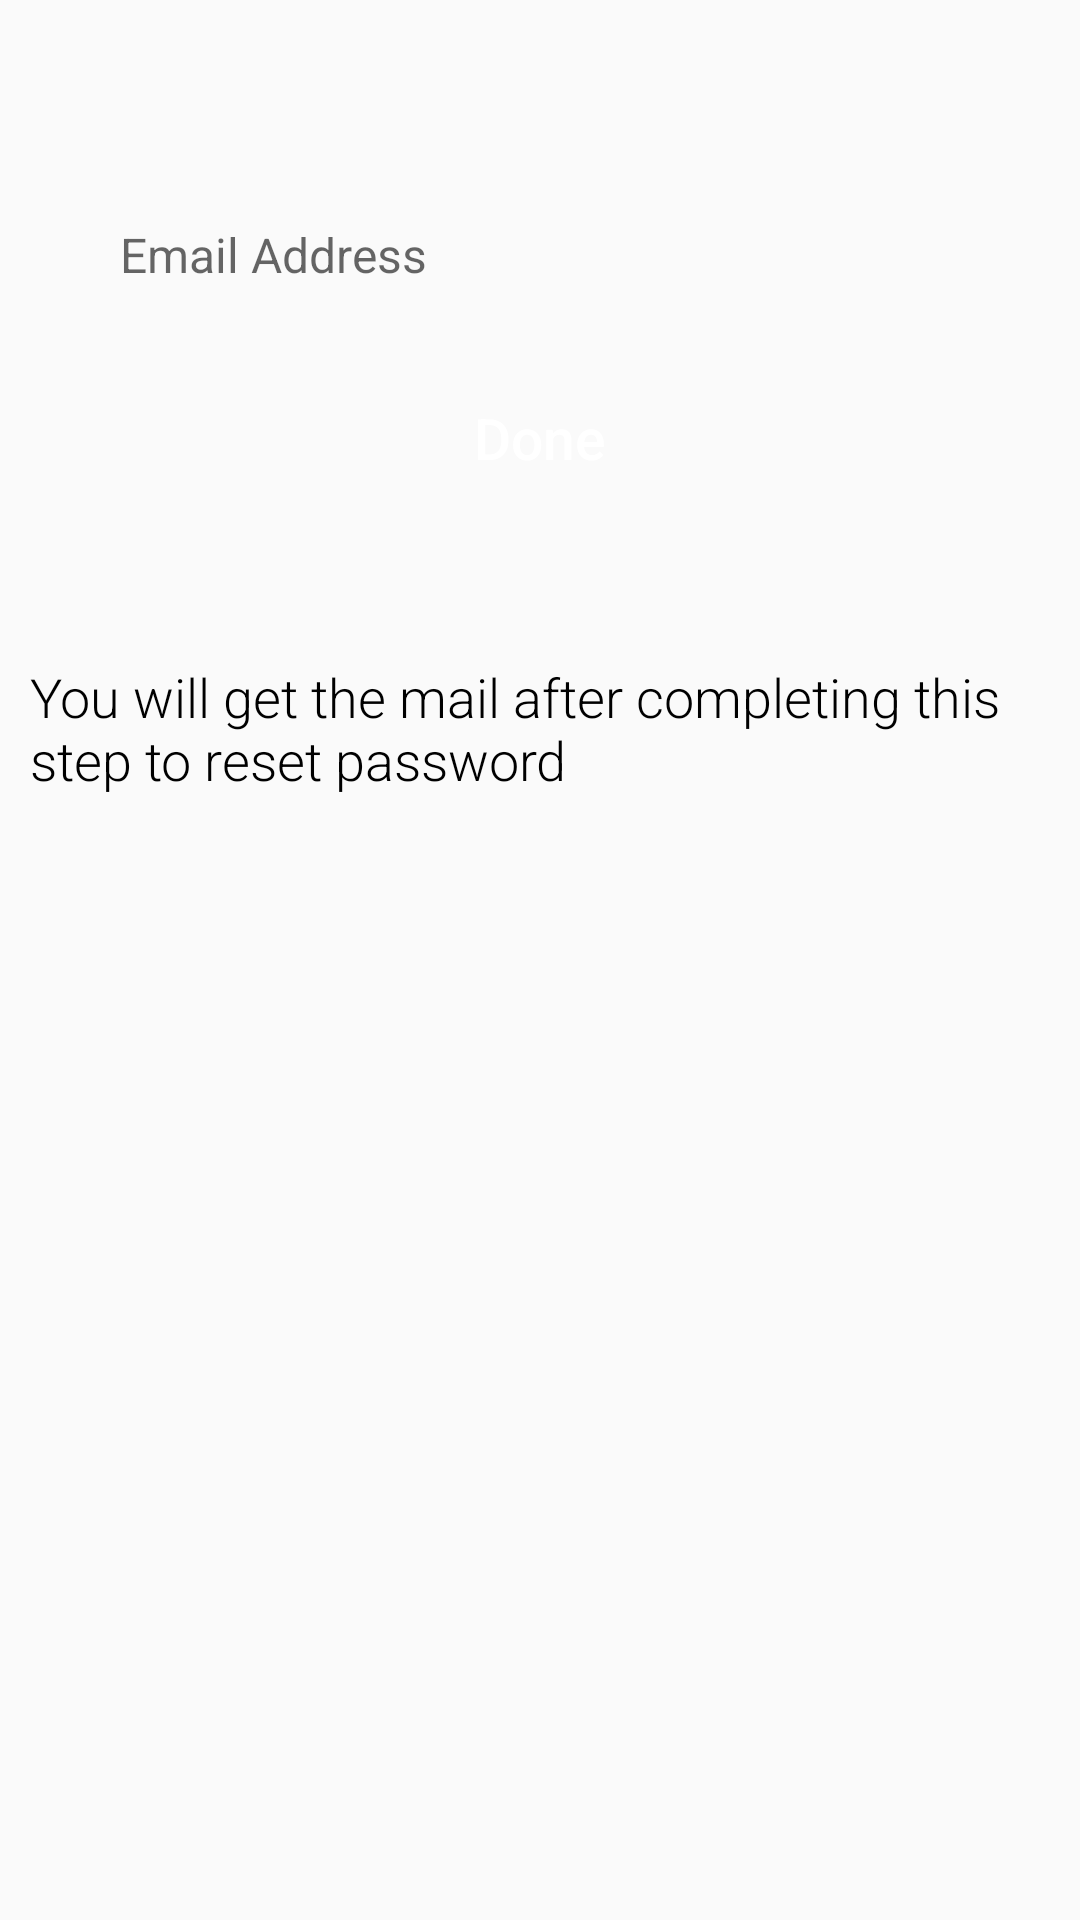

Here is an Android app screen rendered from its layout file. Give the layout XML and the strings, colors and styles it references.
<!-- AndroidManifest.xml: application theme AppTheme -->
<!-- res/layout/bottom_reset_password.xml -->
<?xml version="1.0" encoding="utf-8"?>
<LinearLayout xmlns:android="http://schemas.android.com/apk/res/android"
    xmlns:app="http://schemas.android.com/apk/res-auto"
    xmlns:tools="http://schemas.android.com/tools"
    android:layout_width="match_parent"
    android:layout_height="wrap_content"
    android:orientation="vertical"
    android:padding="10dp">

    <EditText
        android:id="@+id/reset_pass"
        android:layout_width="match_parent"
        android:layout_height="50dp"
        android:layout_marginTop="50dp"
        android:background="@drawable/edit"
        android:hint="@string/email_address"
        android:inputType="textEmailAddress"
        android:paddingStart="30dp"
        android:paddingEnd="30dp"
        android:textAllCaps="false"
        android:textSize="16sp"/>
   
    <Button
        android:id="@+id/reset_password"
        android:layout_width="match_parent"
        android:layout_height="wrap_content"
        android:layout_marginTop="12dp"
        android:layout_marginBottom="50dp"
        android:background="@drawable/btnblue"
        android:elevation="10dp"
        android:text="@string/done"
        android:textAllCaps="false"
        android:textColor="@color/white"
        android:textSize="19sp"
        tools:targetApi="lollipop"/>

    <TextView
        android:layout_width="wrap_content"
        android:layout_height="wrap_content"
        android:layout_gravity="center_horizontal"
        android:layout_marginBottom="10dp"
        android:fontFamily="sans-serif-light"
        android:text="@string/reset_Password"
        android:textColor="@color/black"
        android:textSize="18sp"/>
</LinearLayout>
<!-- resources referenced by this layout -->
<resources>
  <string name="done">Done</string>
  <string name="email_address">Email Address</string>
  <string name="reset_Password">You will get the mail after completing this step to reset password</string>
  <style name="AppTheme" parent="Theme.AppCompat.Light.NoActionBar">
          
          <item name="colorPrimary">@color/colorPrimary</item>
          <item name="colorPrimaryDark">@color/colorPrimaryDark</item>
          <item name="colorAccent">@color/colorAccent</item>
  
      </style>
  <!-- not gathered from this repository: default colours our renderer supplied (Android Studio template values) -->
  <color name="black">#FF000000</color>
  <color name="white">#FFFFFFFF</color>
  <color name="colorPrimary">#FF6200EE</color>
  <color name="colorPrimaryDark">#FF3700B3</color>
  <color name="colorAccent">#FF03DAC5</color>
</resources>
